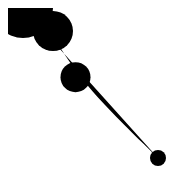
D3 v3 page, settled after 360 driven frames (6 s of simulated time); the page loaded 1 data file(s).


  w = 200;
  h = 200;


  d3.csv("data1.csv",function(data){
  dataset = data;

  var xscale = d3.scale.linear();
//  alert(d3.min(dataset,function(d){ return d.y }))
//  xscale.domain([d3.min(dataset,function(d){ return d.x }),d3.max(dataset,function(d){ return d.x })])
  xscale.domain([0,100])
  xscale.range([0,150])

  var yscale = d3.scale.linear();
  yscale.domain([20,150]);

  yscale.range([0,150]);


  var svg = d3.select("body").append("svg");
  svg.attr("width",w).attr("height",h);

  svg.selectAll("circle").data(dataset).enter().append("circle")
  .attr("cx",function(d,i){ return xscale(d.x)})
  .attr("cy",function(d,i){ return yscale(d.y)})
  .attr("r",function(d,i){ return d.r});

  var line = d3.svg.line()
    .x(function(d) { return xscale(d.x); })
    .y(function(d) { return yscale(d.y); })
    .interpolate("basis");

  svg.append("path")
    .attr("d", line(dataset));

     }

   )









### data: data1.csv
x, y, r
10, 20, 3
10, 20, 30
30, 40, 20
45, 80, 15
100, 150, 8